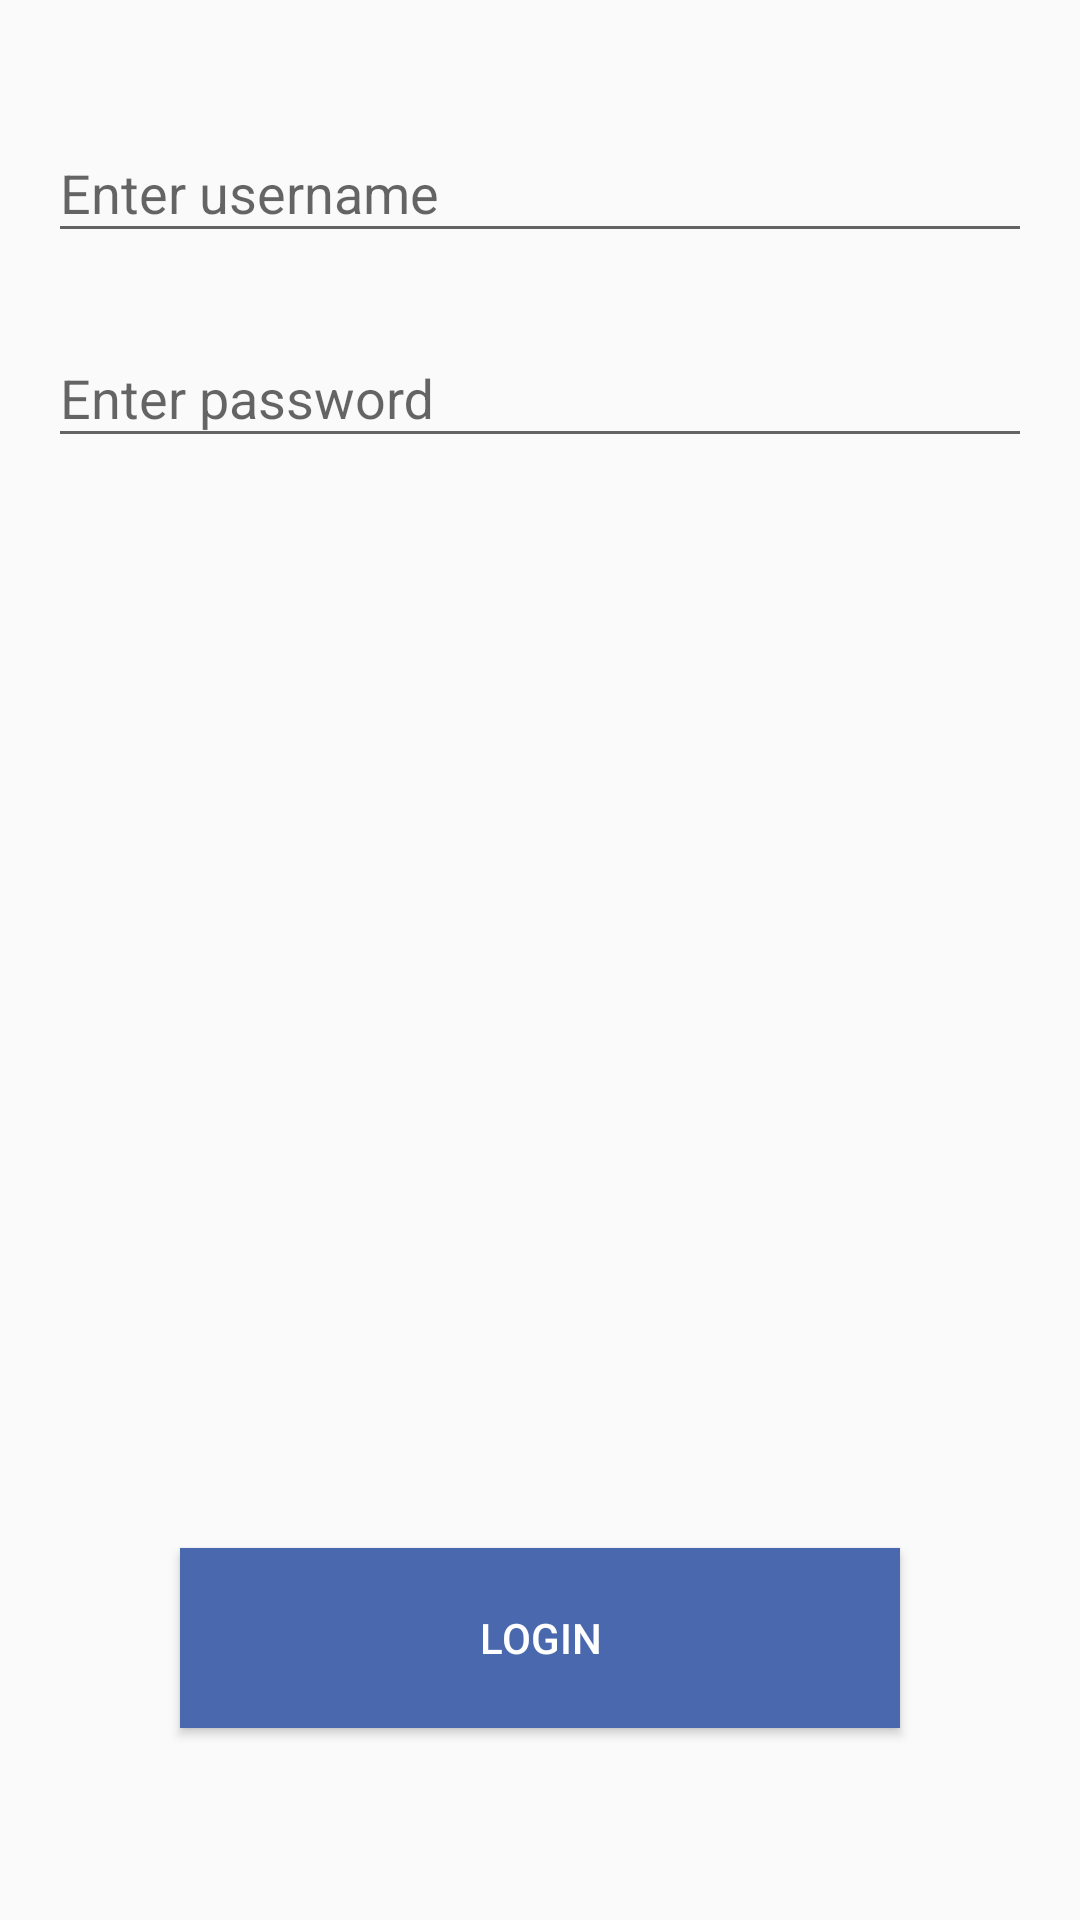

Layout XML and referenced resources for this Android screen:
<!-- AndroidManifest.xml: application theme AppTheme -->
<!-- res/layout/activity_login.xml -->
<?xml version="1.0" encoding="utf-8"?>
<androidx.constraintlayout.widget.ConstraintLayout xmlns:android="http://schemas.android.com/apk/res/android"
    xmlns:app="http://schemas.android.com/apk/res-auto"
    xmlns:tools="http://schemas.android.com/tools"
    android:layout_width="match_parent"
    android:layout_height="match_parent"
    tools:context=".ui.LoginActivity">

  <Button
      android:id="@+id/loginButton"
      android:layout_width="240dp"
      android:layout_height="60dp"
      android:layout_marginBottom="64dp"
      android:background="@color/handbookBlue"
      android:text="@string/login_label"
      android:textColor="@android:color/white"
      app:layout_constraintBottom_toBottomOf="parent"
      app:layout_constraintEnd_toEndOf="parent"
      app:layout_constraintHorizontal_bias="0.5"
      app:layout_constraintStart_toStartOf="parent" />

  <com.google.android.material.textfield.TextInputLayout
      android:id="@+id/usernameInputLayout"
      android:layout_width="match_parent"
      android:layout_height="wrap_content"
      android:layout_marginEnd="16dp"
      android:layout_marginStart="16dp"
      android:layout_marginTop="32dp"
      android:hint="@string/enter_username_hint"
      app:layout_constraintTop_toTopOf="parent">

    <com.google.android.material.textfield.TextInputEditText
        android:id="@+id/usernameInput"
        android:layout_width="match_parent"
        android:layout_height="wrap_content" />

  </com.google.android.material.textfield.TextInputLayout>

  <com.google.android.material.textfield.TextInputLayout
      android:id="@+id/passwordInputLayout"
      android:layout_width="match_parent"
      android:layout_height="wrap_content"
      android:layout_marginEnd="16dp"
      android:layout_marginStart="16dp"
      android:layout_marginTop="16dp"
      app:layout_constraintTop_toBottomOf="@+id/usernameInputLayout">

    <com.google.android.material.textfield.TextInputEditText
        android:id="@+id/passwordInput"
        android:layout_width="match_parent"
        android:layout_height="match_parent"
        android:hint="@string/enter_password_hint"
        android:inputType="textPassword" />

  </com.google.android.material.textfield.TextInputLayout>

</androidx.constraintlayout.widget.ConstraintLayout>
<!-- resources referenced by this layout -->
<resources>
  <color name="handbookBlue">#4A68AD</color>
  <string name="enter_password_hint">Enter password</string>
  <string name="enter_username_hint">Enter username</string>
  <string name="login_label">Login</string>
  <style name="AppTheme" parent="Theme.AppCompat.DayNight.DarkActionBar">
      
      <item name="colorPrimary">@color/handbookBlue</item>
      <item name="colorPrimaryDark">@color/handbookBlueDark</item>
      <item name="colorAccent">@color/colorAccent</item>
    </style>
  <color name="handbookBlueDark">#2A486D</color>
  <color name="colorAccent">#c75f00</color>
</resources>
